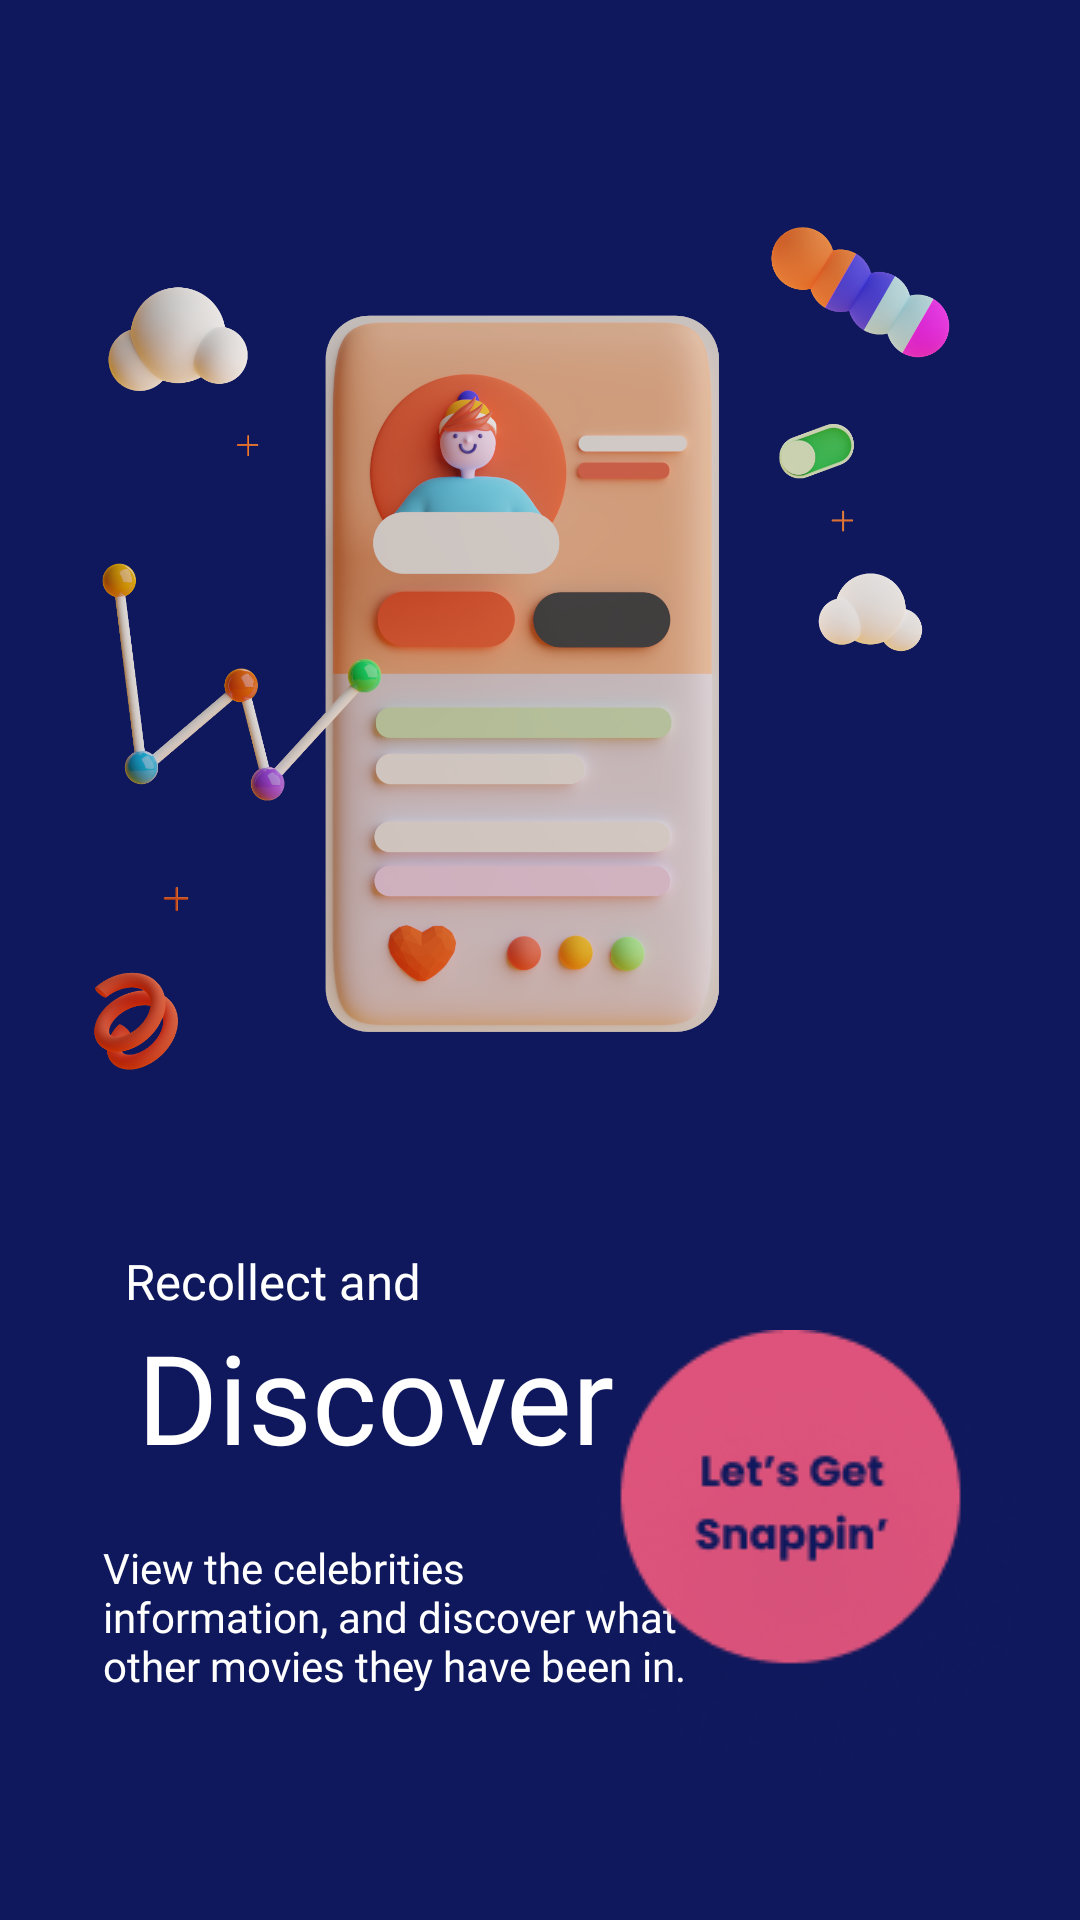

The Android layout XML behind this screen, and the referenced resources:
<!-- AndroidManifest.xml: application theme Theme.SnappitAN -->
<!-- res/layout/fragment_onboarding3.xml -->
<?xml version="1.0" encoding="utf-8"?>
<androidx.constraintlayout.widget.ConstraintLayout xmlns:android="http://schemas.android.com/apk/res/android"
    android:layout_width="match_parent"
    android:layout_height="match_parent"
    xmlns:app="http://schemas.android.com/apk/res-auto"
    xmlns:tools="http://schemas.android.com/tools"
    tools:context=".Onboarding"
    android:background="@color/dark_blue">

    <TextView
        android:id="@+id/skip_text"
        android:layout_width="wrap_content"
        android:layout_height="wrap_content"
        android:layout_marginTop="40dp"
        android:text="Skip"
        android:visibility="invisible"
        android:textColor="@color/white"
        app:layout_constraintEnd_toEndOf="parent"
        app:layout_constraintHorizontal_bias="0.866"
        app:layout_constraintStart_toStartOf="parent"
        app:layout_constraintTop_toTopOf="parent" />

    <TextView
        android:id="@+id/textView5"
        android:layout_width="wrap_content"
        android:layout_height="wrap_content"
        android:layout_marginTop="416dp"
        android:fontFamily="@font/poppins_regular"
        android:text="Recollect and"
        android:textColor="@color/white"
        android:textSize="8pt"
        app:layout_constraintEnd_toEndOf="parent"
        app:layout_constraintHorizontal_bias="0.159"
        app:layout_constraintStart_toStartOf="parent"
        app:layout_constraintTop_toTopOf="parent" />

    <TextView
        android:id="@+id/textView6"
        android:layout_width="wrap_content"
        android:layout_height="wrap_content"
        android:fontFamily="@font/poppins_extra_bold"
        android:text="Discover"
        android:textColor="@color/white"
        android:textSize="20pt"
        app:layout_constraintEnd_toEndOf="parent"
        app:layout_constraintHorizontal_bias="0.227"
        app:layout_constraintStart_toStartOf="parent"
        app:layout_constraintTop_toBottomOf="@+id/textView5"
        tools:ignore="MissingConstraints" />

    <TextView
        android:id="@+id/textView7"
        android:layout_width="197dp"
        android:layout_height="82dp"
        android:layout_marginTop="20dp"
        android:fontFamily="@font/poppins_regular"
        android:text="View the celebrities information, and discover what other movies they have been in."
        android:textColor="@color/white"
        app:layout_constraintEnd_toEndOf="parent"
        app:layout_constraintHorizontal_bias="0.21"
        app:layout_constraintStart_toStartOf="parent"
        app:layout_constraintTop_toBottomOf="@+id/textView6" />

    <ImageView
        android:id="@+id/pager"
        android:layout_width="79dp"
        android:layout_height="18dp"
        android:layout_marginBottom="60dp"
        app:layout_constraintBottom_toBottomOf="parent"
        app:layout_constraintEnd_toEndOf="parent"
        app:layout_constraintHorizontal_bias="0.135"
        app:layout_constraintStart_toStartOf="parent"
        app:layout_constraintTop_toBottomOf="@+id/textView7"
        app:layout_constraintVertical_bias="0.945"
        app:srcCompat="@drawable/progress3" />

    <ImageButton
        android:id="@+id/backHome"
        android:layout_width="wrap_content"
        android:layout_height="wrap_content"
        android:background="@color/transparent"
        android:onClick="buttonClick"
        android:src="@drawable/home_nav_button"
        app:layout_constraintBottom_toBottomOf="parent"
        app:layout_constraintEnd_toEndOf="parent"
        app:layout_constraintHorizontal_bias="1.0"
        app:layout_constraintStart_toEndOf="@+id/textView7"
        app:layout_constraintTop_toBottomOf="@+id/skip_text"
        app:layout_constraintVertical_bias="0.915">

    </ImageButton>

    <ImageView
        android:id="@+id/imageView11"
        android:layout_width="374dp"
        android:layout_height="369dp"
        app:layout_constraintBottom_toTopOf="@+id/textView5"
        app:layout_constraintEnd_toEndOf="parent"
        app:layout_constraintHorizontal_bias="0.567"
        app:layout_constraintStart_toStartOf="parent"
        app:srcCompat="@drawable/onboarding_two" />

</androidx.constraintlayout.widget.ConstraintLayout>
<!-- resources referenced by this layout -->
<resources>
  <color name="dark_blue">#0F185C</color>
  <color name="transparent">#00000000</color>
  <color name="white">#FFFFFFFF</color>
  <!-- drawable home_nav_button: png bitmap (drawable-v24, 15749 bytes) -->
  <!-- drawable onboarding_two: png bitmap (drawable, 588302 bytes) -->
  <!-- drawable progress3: png bitmap (drawable-v24, 743 bytes) -->
  <style name="Theme.SnappitAN" parent="Theme.MaterialComponents.DayNight.NoActionBar">
          
          <item name="colorPrimary">@color/background_blue</item>
          <item name="colorPrimaryVariant">@color/purple_muted</item>
          <item name="colorOnPrimary">@color/white</item>
          
          <item name="colorSecondary">@color/dark_blue</item>
          <item name="colorSecondaryVariant">@color/dark_blue</item>
          <item name="colorOnSecondary">@color/black</item>
          
          <item name="android:statusBarColor" tools:targetApi="l">?attr/colorPrimaryVariant</item>
          
      </style>
  <color name="background_blue">#EEF3F7</color>
  <color name="purple_muted">#B8B7E1</color>
  <color name="black">#FF000000</color>
</resources>
